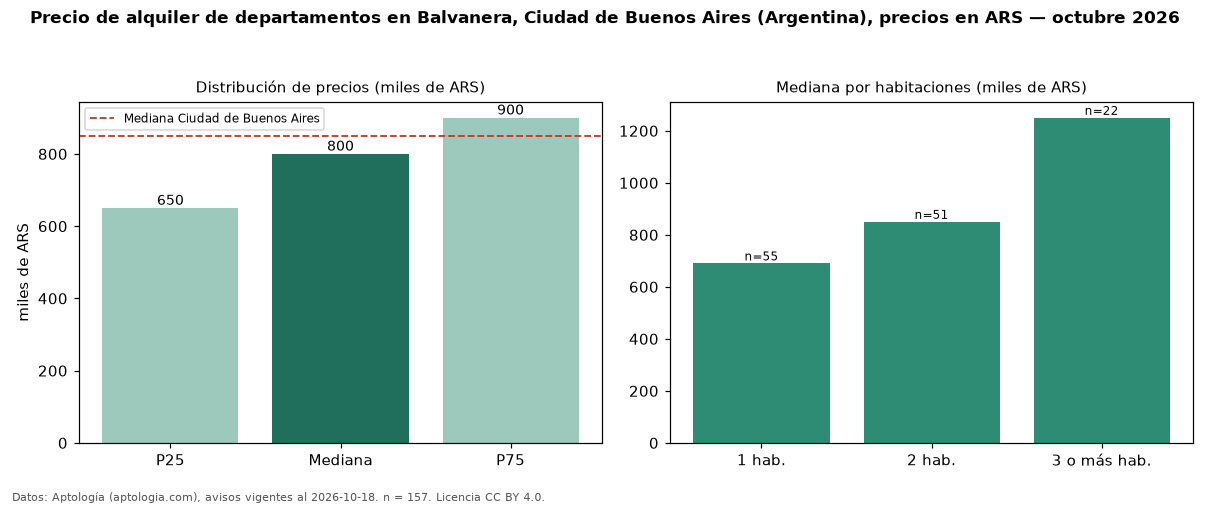

Source data for this figure (header and first rows):
seccion, metrica, valor, moneda, n
precio, p25, 650000, ARS, 157
precio, mediana, 800000, ARS, 157
precio, p75, 900000, ARS, 157
precio, minimo, 400000, ARS, 157
precio, maximo, 2400000, ARS, 157
m2, mediana_precio_m2, 16629, ARS, 152
m2, area_mediana_m2, 47.5, m2, 152
banos, mediana_banos, 1.0, , 
habitaciones, 1, 690000, ARS, 55
habitaciones, 2, 850000, ARS, 51
habitaciones, 3+, 1250000, ARS, 22
ciudad, mediana_ciudad_referencia, 850000, ARS, 
ciudad, mediana_m2_ciudad, 18889, ARS, 
fuente, fecha_datos, 2026-10-18, , 
fuente, atribucion, https://www.aptologia.com/ar, , 
fuente, licencia, CC BY 4.0, , 
